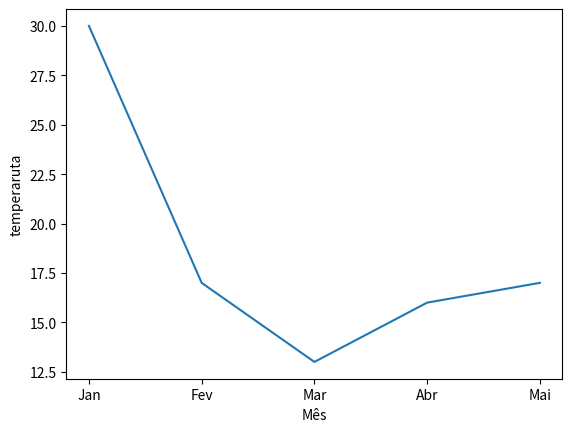

This chart was generated by the following Python code:
import matplotlib.pyplot as plt
# import prepara_banco as pb

# pb.select(data) = [ a, b, c ,d ]

x = ['Jan', 'Fev', 'Mar', 'Abr', 'Mai']
y = [30, 17, 13, 16, 17]

plt.ylabel ('temperaruta')
plt.xlabel('Mês')
plt.plot(x,y)

plt.show()
